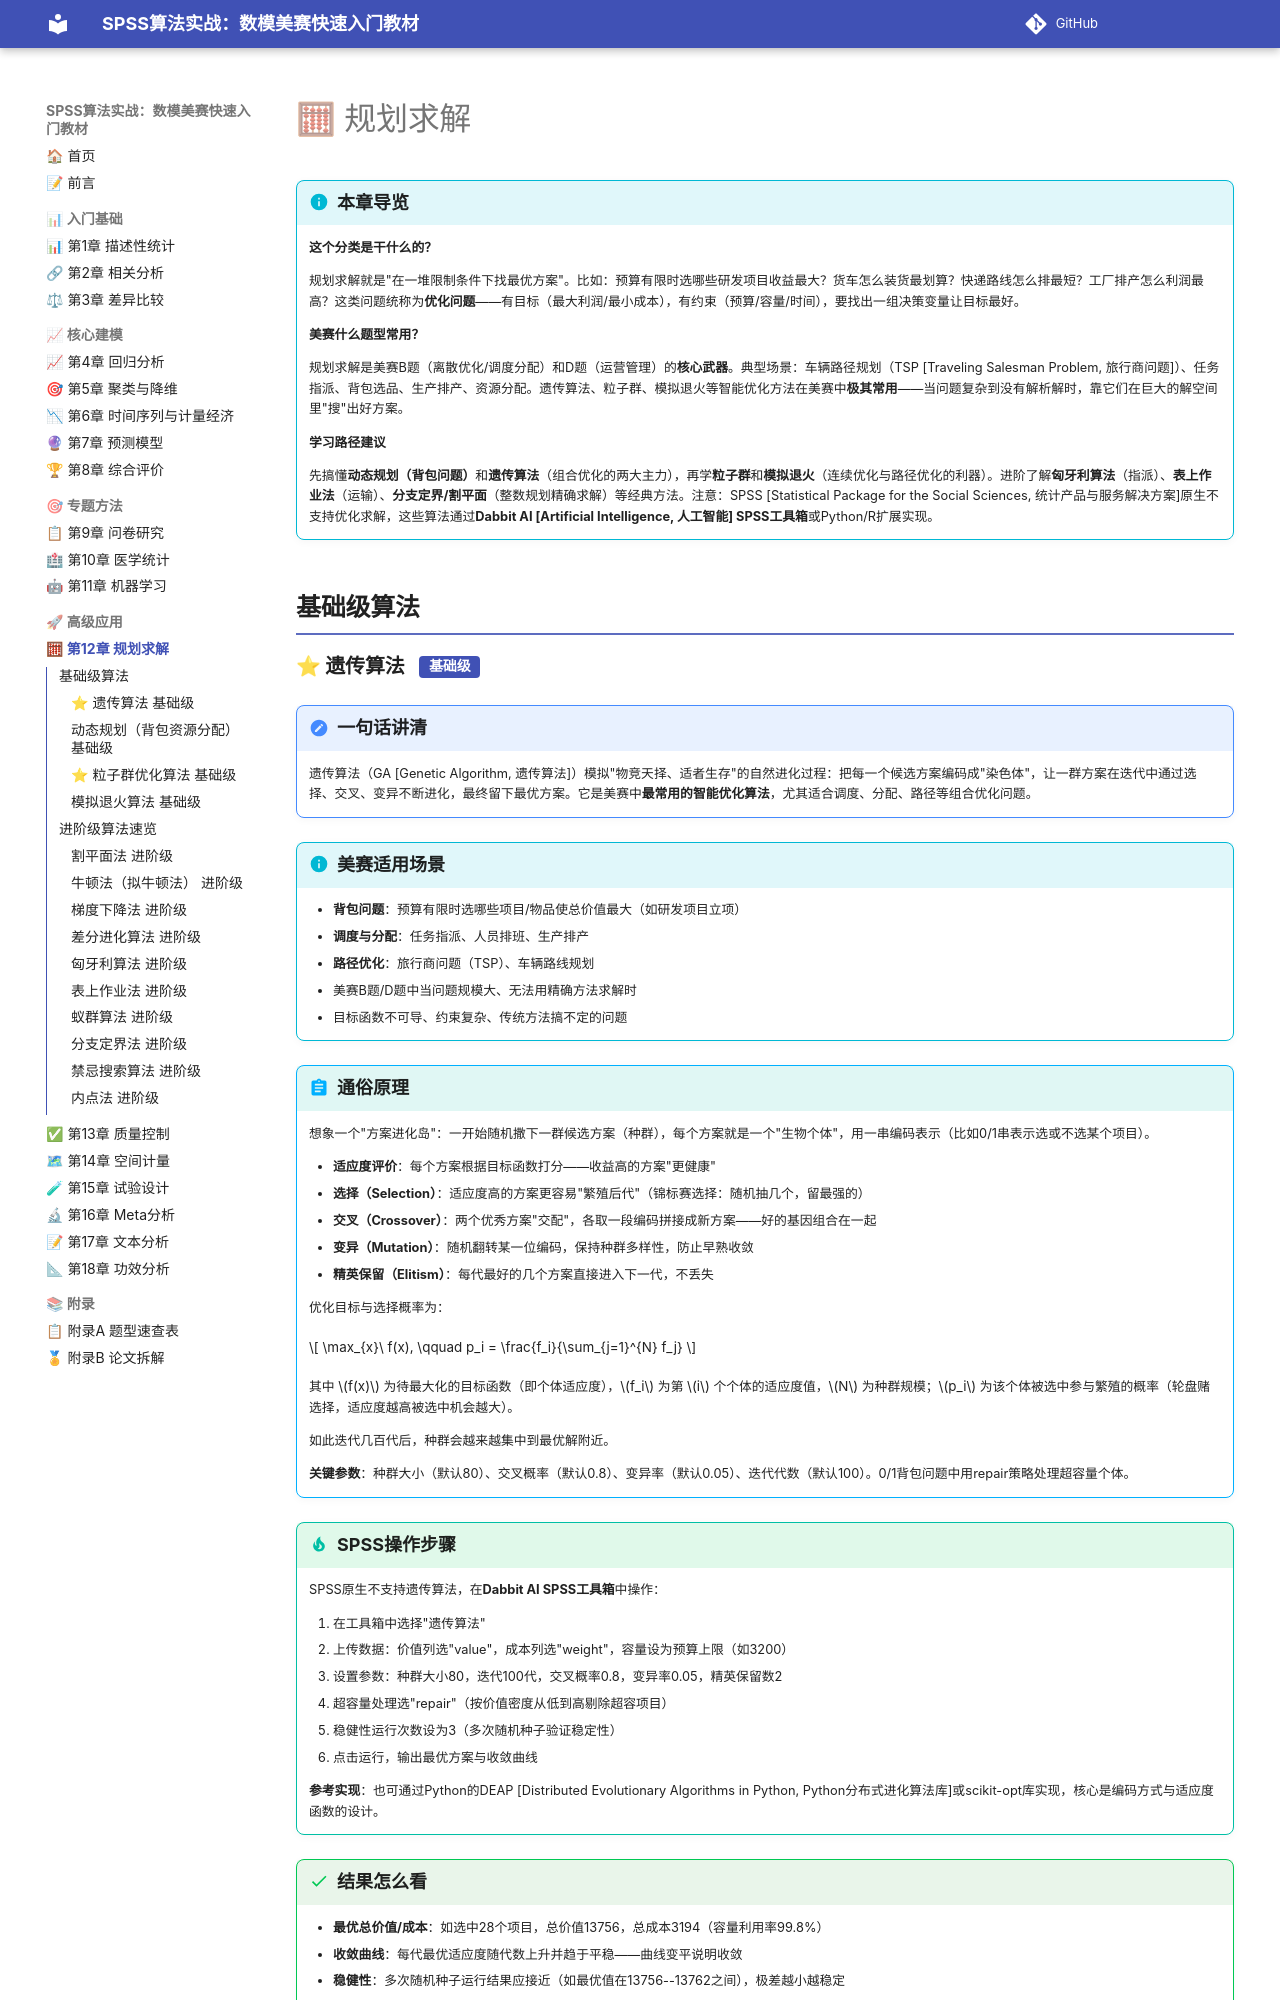

repository: biyyl234/SPSS-MCM-textbook · page: ch12/index.html · generator: mkdocs


# 🧮 规划求解

!!! info "本章导览"
    **这个分类是干什么的？**

    规划求解就是"在一堆限制条件下找最优方案"。比如：预算有限时选哪些研发项目收益最大？货车怎么装货最划算？快递路线怎么排最短？工厂排产怎么利润最高？这类问题统称为**优化问题**——有目标（最大利润/最小成本），有约束（预算/容量/时间），要找出一组决策变量让目标最好。

    **美赛什么题型常用？**

    规划求解是美赛B题（离散优化/调度分配）和D题（运营管理）的**核心武器**。典型场景：车辆路径规划（TSP [Traveling Salesman Problem, 旅行商问题]）、任务指派、背包选品、生产排产、资源分配。遗传算法、粒子群、模拟退火等智能优化方法在美赛中**极其常用**——当问题复杂到没有解析解时，靠它们在巨大的解空间里"搜"出好方案。

    **学习路径建议**

    先搞懂**动态规划（背包问题）**和**遗传算法**（组合优化的两大主力），再学**粒子群**和**模拟退火**（连续优化与路径优化的利器）。进阶了解**匈牙利算法**（指派）、**表上作业法**（运输）、**分支定界/割平面**（整数规划精确求解）等经典方法。注意：SPSS [Statistical Package for the Social Sciences, 统计产品与服务解决方案]原生不支持优化求解，这些算法通过**Dabbit AI [Artificial Intelligence, 人工智能] SPSS工具箱**或Python/R扩展实现。

## 基础级算法
